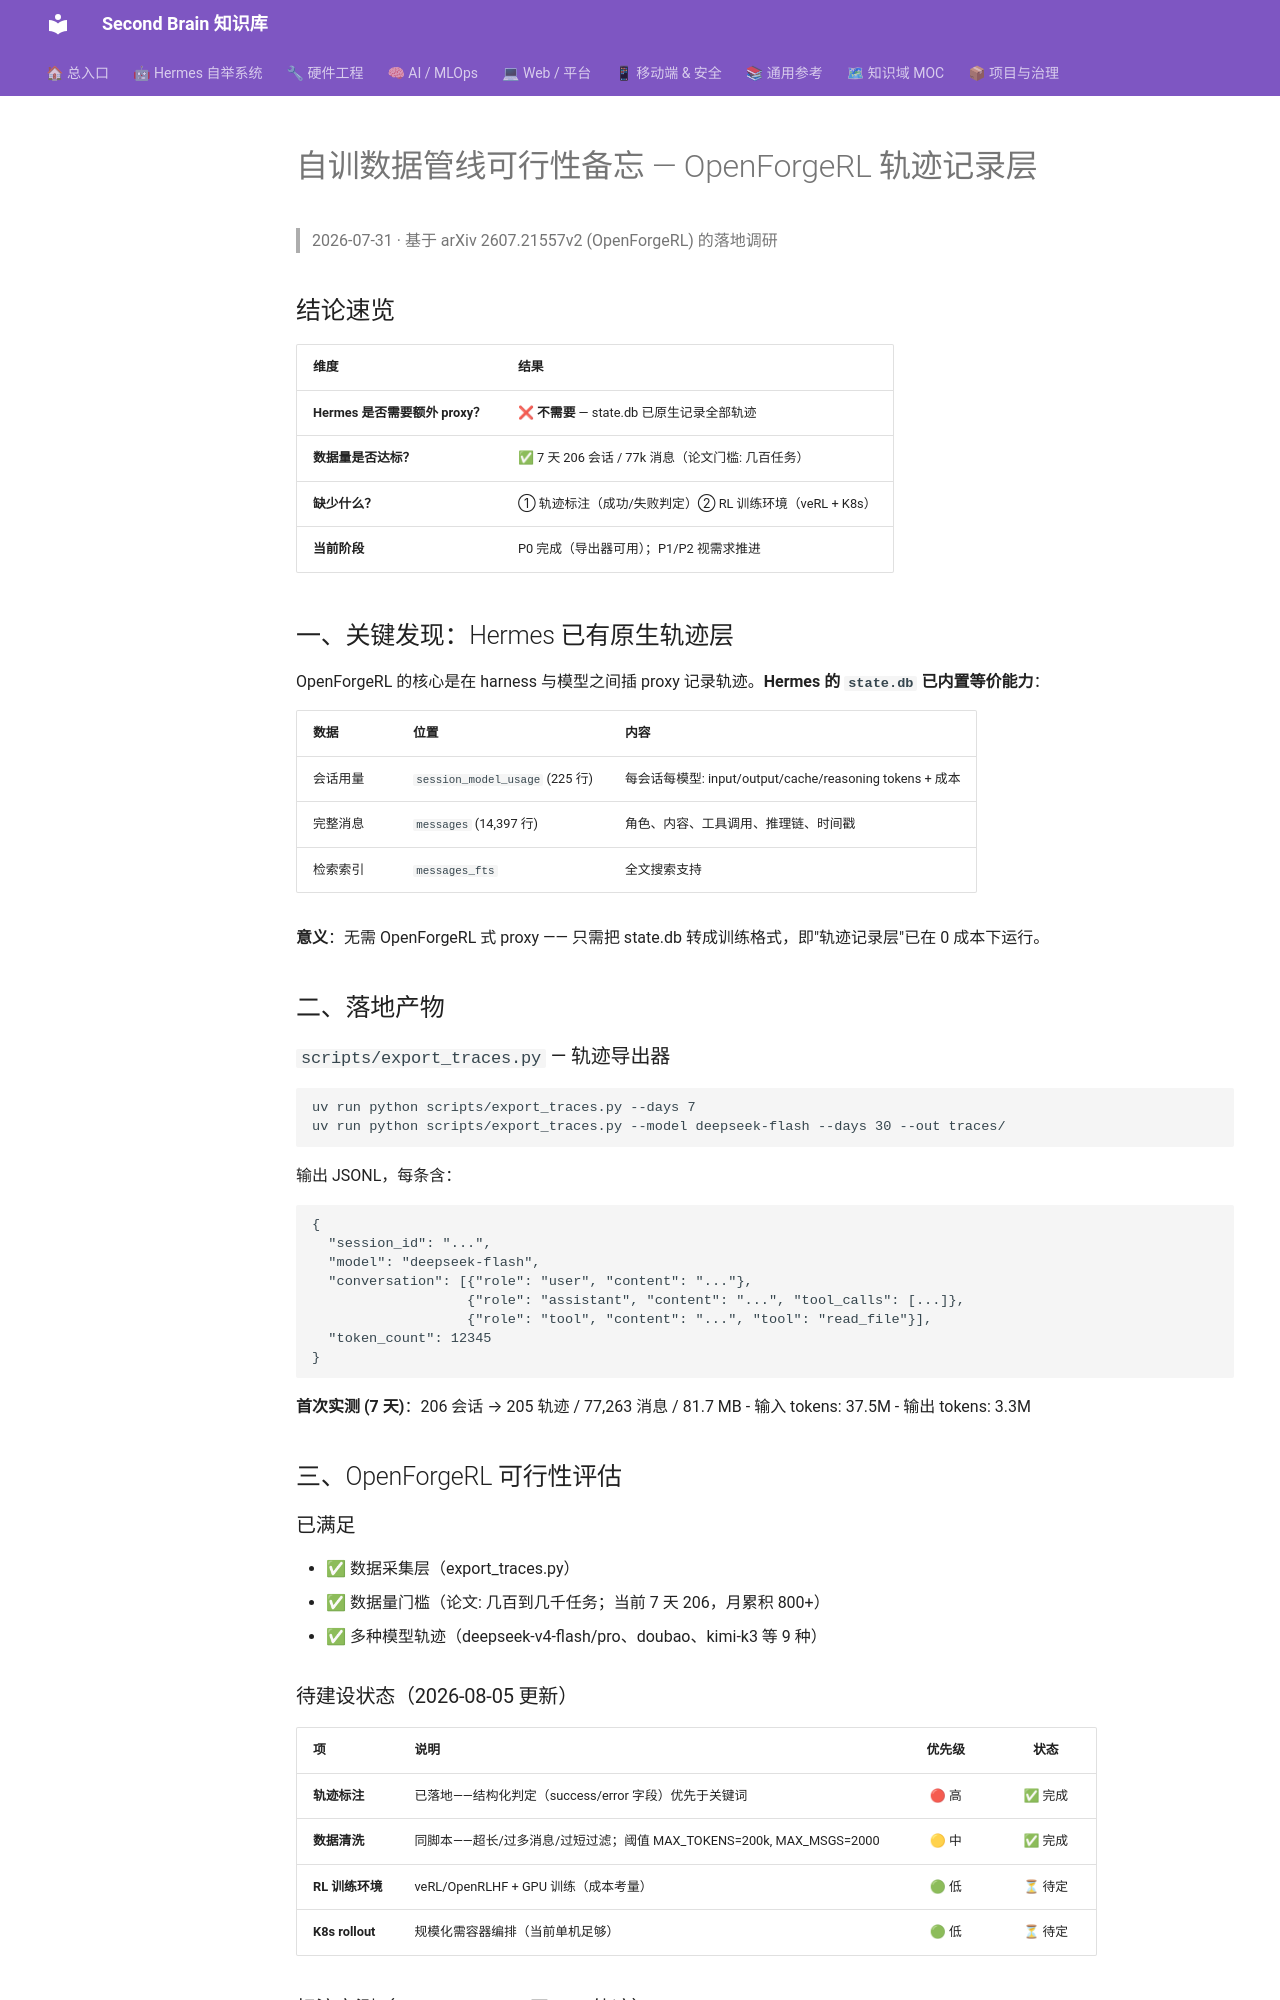

repository: mo9652962-ai/second-brain · page: kb/knowledge/Research/openforgerl-trace-pipeline-feasibility/index.html · generator: mkdocs

---
tags: [research, openforgerl, trajectory, rl-training, feasibility]
created: 2026-07-31
status: complete-p1-p2
---

# 自训数据管线可行性备忘 — OpenForgeRL 轨迹记录层

> 2026-07-31 · 基于 arXiv 2607.21557v2 (OpenForgeRL) 的落地调研

## 结论速览

| 维度 | 结果 |
|------|------|
| **Hermes 是否需要额外 proxy？** | ❌ **不需要** — state.db 已原生记录全部轨迹 |
| **数据量是否达标？** | ✅ 7 天 206 会话 / 77k 消息（论文门槛: 几百任务） |
| **缺少什么？** | ① 轨迹标注（成功/失败判定）② RL 训练环境（veRL + K8s） |
| **当前阶段** | P0 完成（导出器可用）；P1/P2 视需求推进 |

## 一、关键发现：Hermes 已有原生轨迹层

OpenForgeRL 的核心是在 harness 与模型之间插 proxy 记录轨迹。**Hermes 的 `state.db` 已内置等价能力**：

| 数据 | 位置 | 内容 |
|------|------|------|
| 会话用量 | `session_model_usage` (225 行) | 每会话每模型: input/output/cache/reasoning tokens + 成本 |
| 完整消息 | `messages` (14,397 行) | 角色、内容、工具调用、推理链、时间戳 |
| 检索索引 | `messages_fts` | 全文搜索支持 |

**意义**：无需 OpenForgeRL 式 proxy —— 只需把 state.db 转成训练格式，即"轨迹记录层"已在 0 成本下运行。

## 二、落地产物

### `scripts/export_traces.py` — 轨迹导出器

```bash
uv run python scripts/export_traces.py --days 7
uv run python scripts/export_traces.py --model deepseek-flash --days 30 --out traces/
```

输出 JSONL，每条含：
```json
{
  "session_id": "...",
  "model": "deepseek-flash",
  "conversation": [{"role": "user", "content": "..."},
                   {"role": "assistant", "content": "...", "tool_calls": [...]},
                   {"role": "tool", "content": "...", "tool": "read_file"}],
  "token_count": 12345
}
```

**首次实测 (7 天)**：206 会话 → 205 轨迹 / 77,263 消息 / 81.7 MB
- 输入 tokens: 37.5M
- 输出 tokens: 3.3M

## 三、OpenForgeRL 可行性评估

### 已满足
- ✅ 数据采集层（export_traces.py）
- ✅ 数据量门槛（论文: 几百到几千任务；当前 7 天 206，月累积 800+）
- ✅ 多种模型轨迹（deepseek-v4-flash/pro、doubao、kimi-k3 等 9 种）

### 待建设状态（2026-08-05 更新）
| 项 | 说明 | 优先级 | 状态 |
|----|------|:------:|:----:|
| **轨迹标注** |  已落地——结构化判定（success/error 字段）优先于关键词 | 🔴 高 | ✅ 完成 |
| **数据清洗** | 同脚本——超长/过多消息/过短过滤；阈值 MAX_TOKENS=200k, MAX_MSGS=2000 | 🟡 中 | ✅ 完成 |
| **RL 训练环境** | veRL/OpenRLHF + GPU 训练（成本考量） | 🟢 低 | ⏳ 待定 |
| **K8s rollout** | 规模化需容器编排（当前单机足够） | 🟢 低 | ⏳ 待定 |
